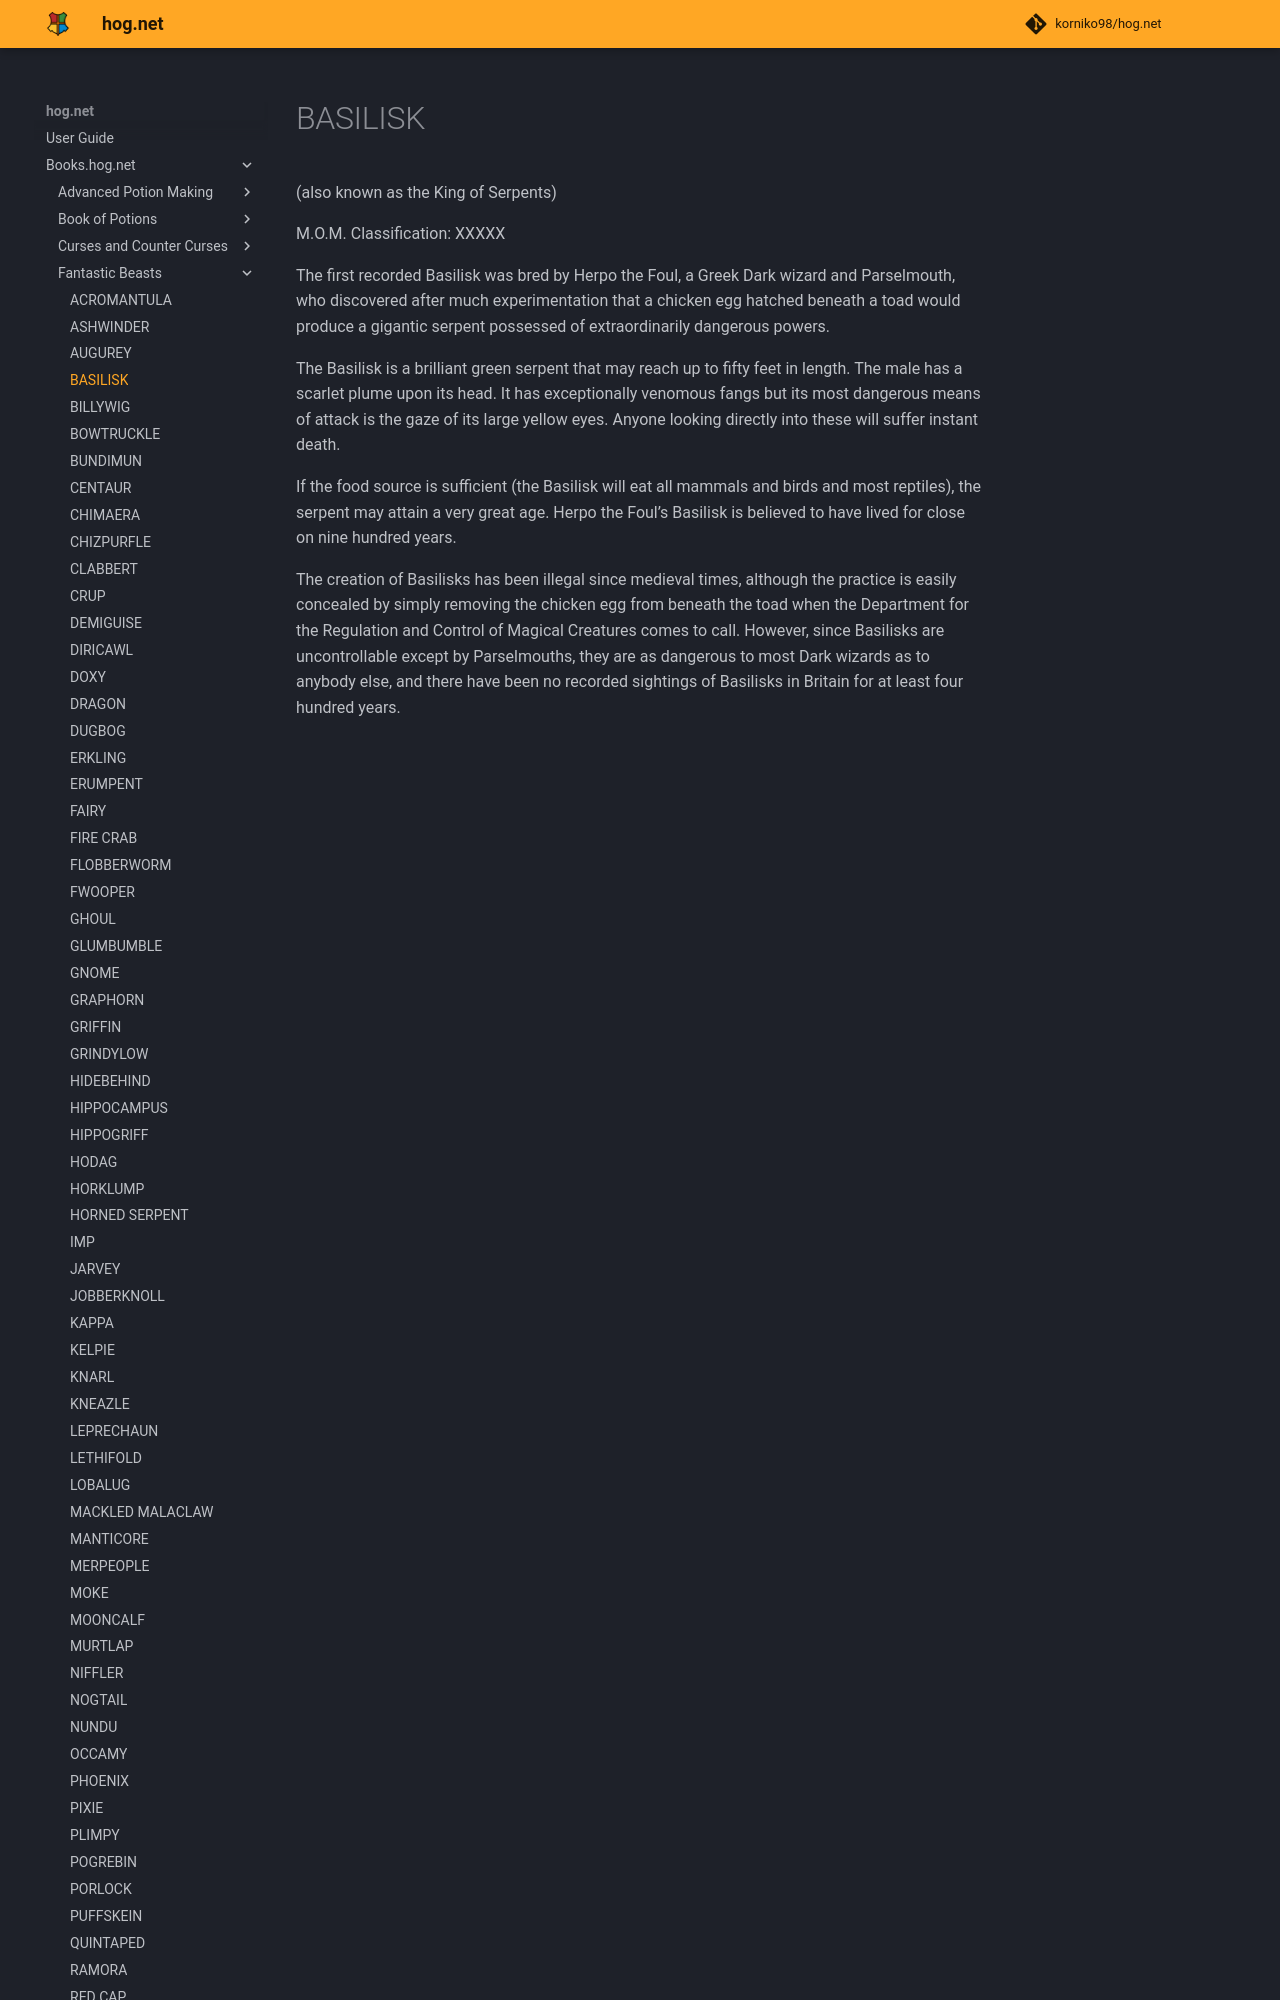

repository: korniko98/hog.net · page: Books.hog.net/Fantastic_Beasts/BASILISK/index.html · generator: mkdocs

# BASILISK  
(also known as the King of Serpents)  
  
M.O.M. Classification: XXXXX  
  
The first recorded Basilisk was bred by Herpo the Foul, a Greek Dark wizard and Parselmouth, who discovered after much experimentation that a chicken egg hatched beneath a toad would produce a gigantic serpent possessed of extraordinarily dangerous powers.  
  
The Basilisk is a brilliant green serpent that may reach up to fifty feet in length. The male has a scarlet plume upon its head. It has exceptionally venomous fangs but its most dangerous means of attack is the gaze of its large yellow eyes. Anyone looking directly into these will suffer instant death.  
  
If the food source is sufficient (the Basilisk will eat all mammals and birds and most reptiles), the serpent may attain a very great age. Herpo the Foul’s Basilisk is believed to have lived for close on nine hundred years.  
  
The creation of Basilisks has been illegal since medieval times, although the practice is easily concealed by simply removing the chicken egg from beneath the toad wh
